Photos from the image-classification dataset "final_dataset" in the GitHub repository Poilik/50.039-Deep-Learning-Butterfly-Classification. Its 2 classes are: non-hybrid, hybrid.

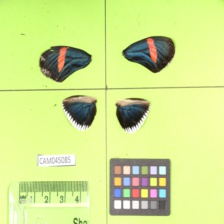
Label: non-hybrid

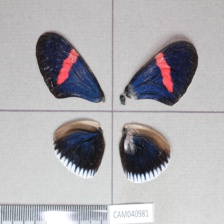
Label: non-hybrid

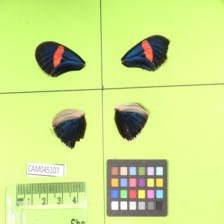
Label: non-hybrid

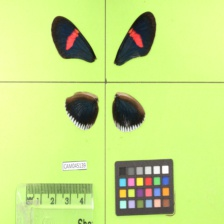
Label: non-hybrid

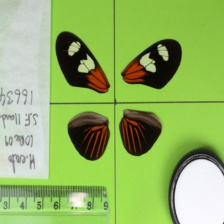
Label: hybrid

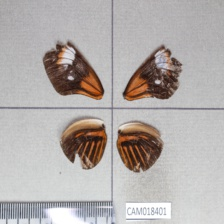
Label: hybrid
